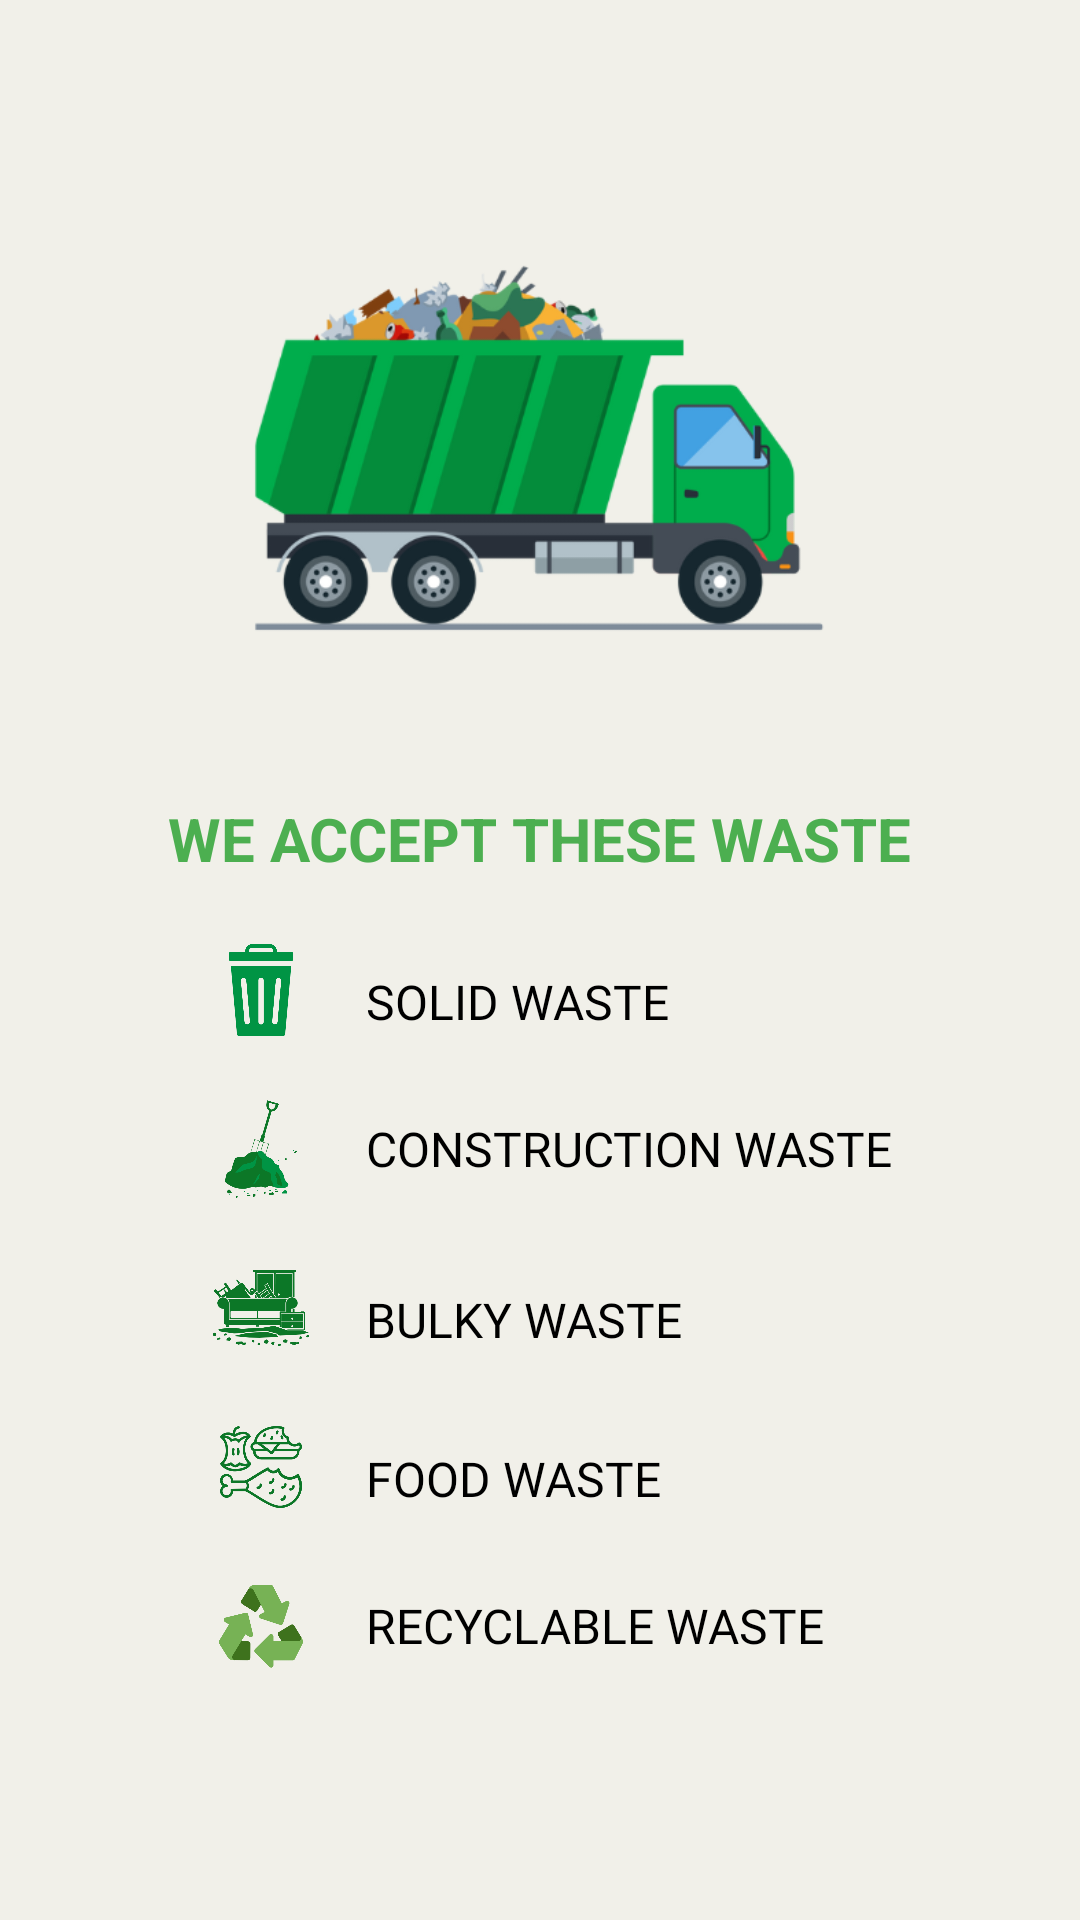

This screen was rendered from an Android layout file. Write that file and the resources it references.
<!-- AndroidManifest.xml: application theme Theme.BasuraTrack -->
<!-- res/layout/fragment_accepted_waste.xml -->
<?xml version="1.0" encoding="utf-8"?>
<FrameLayout xmlns:android="http://schemas.android.com/apk/res/android"
    xmlns:tools="http://schemas.android.com/tools"
    android:layout_width="match_parent"
    android:layout_height="match_parent"
    android:background="#F1F0E9"
    android:backgroundTint="#F1F0E9">

    <LinearLayout
        android:layout_width="match_parent"
        android:layout_height="match_parent"
        android:orientation="vertical">

        <ImageView
            android:id="@+id/garbageTruckImage"
            android:layout_width="200dp"
            android:layout_height="200dp"
            android:src="@drawable/truck"
            android:layout_marginTop="50dp"
            android:contentDescription="Garbage Truck"
            android:layout_gravity="center_horizontal"/>

        <TextView
            android:id="@+id/titleText"
            android:layout_width="wrap_content"
            android:layout_height="wrap_content"
            android:text="WE ACCEPT THESE WASTE"
            android:textSize="20sp"
            android:textStyle="bold"
            android:layout_marginTop="16dp"
            android:textColor="#4CAF50"
            android:layout_gravity="center_horizontal"/>

        <LinearLayout
            android:id="@+id/wasteList"
            android:layout_width="wrap_content"
            android:layout_height="wrap_content"
            android:orientation="vertical"
            android:layout_marginTop="16dp"
            android:layout_gravity="center_horizontal">

            <LinearLayout
                android:layout_width="wrap_content"
                android:layout_height="wrap_content"
                android:orientation="horizontal"
                android:paddingBottom="3dp">
                <ImageView
                    android:layout_width="50dp"
                    android:layout_height="50dp"
                    android:src="@drawable/solidwaste"
                    android:contentDescription="Information Icon"
                    android:layout_gravity="center_vertical"
                    android:paddingBottom="8dp" />

                <TextView
                    android:id="@+id/solidW"
                    android:layout_width="wrap_content"
                    android:layout_height="wrap_content"
                    android:fontFamily="@font/inria_serif_light"
                    android:paddingStart="10dp"
                    android:text="SOLID WASTE"
                    android:textColor="@android:color/black"
                    android:textSize="16sp"
                    android:layout_gravity="center_vertical"/>
            </LinearLayout>

            <LinearLayout
                android:layout_width="wrap_content"
                android:layout_height="wrap_content"
                android:orientation="horizontal"
                android:paddingBottom="3dp">
                <ImageView
                    android:layout_width="50dp"
                    android:layout_height="50dp"
                    android:src="@drawable/construction"
                    android:contentDescription="Information Icon"
                    android:layout_gravity="center_vertical"
                    android:paddingBottom="8dp" />

                <TextView
                    android:id="@+id/constW"
                    android:layout_width="wrap_content"
                    android:layout_height="wrap_content"
                    android:fontFamily="@font/inria_serif_light"
                    android:paddingStart="10dp"
                    android:paddingBottom="8dp"
                    android:text="CONSTRUCTION WASTE"
                    android:textColor="@android:color/black"
                    android:textSize="16sp"
                    android:layout_gravity="center_vertical"/>
            </LinearLayout>

            <LinearLayout
                android:layout_width="wrap_content"
                android:layout_height="wrap_content"
                android:orientation="horizontal"
                android:paddingBottom="3dp">

                <ImageView
                    android:layout_width="50dp"
                    android:layout_height="50dp"
                    android:layout_gravity="center_vertical"
                    android:contentDescription="Information Icon"
                    android:paddingBottom="8dp"
                    android:src="@drawable/bulkywaste" />

                <TextView
                    android:id="@+id/bulkyW"
                    android:layout_width="wrap_content"
                    android:layout_height="wrap_content"
                    android:fontFamily="@font/inria_serif_light"
                    android:paddingStart="10dp"
                    android:text="BULKY WASTE"
                    android:textColor="@android:color/black"
                    android:textSize="16sp"
                    android:layout_gravity="center_vertical"/>
            </LinearLayout>

            <LinearLayout
                android:layout_width="wrap_content"
                android:layout_height="wrap_content"
                android:orientation="horizontal"
                android:paddingBottom="3dp">
                <ImageView
                    android:layout_width="50dp"
                    android:layout_height="50dp"
                    android:src="@drawable/foodwaste"
                    android:contentDescription="Information Icon"
                    android:layout_gravity="center_vertical"
                    android:paddingBottom="8dp" />

                <TextView
                    android:id="@+id/foodW"
                    android:layout_width="wrap_content"
                    android:layout_height="wrap_content"
                    android:fontFamily="@font/inria_serif_light"
                    android:paddingStart="10dp"
                    android:text="FOOD WASTE"
                    android:textColor="@android:color/black"
                    android:textSize="16sp"
                    android:layout_gravity="center_vertical"/>
            </LinearLayout>

            <LinearLayout
                android:layout_width="wrap_content"
                android:layout_height="wrap_content"
                android:orientation="horizontal"
                android:paddingBottom="3dp">
                <ImageView
                    android:layout_width="50dp"
                    android:layout_height="50dp"
                    android:src="@drawable/recycle"
                    android:contentDescription="Information Icon"
                    android:layout_gravity="center_vertical"
                    android:paddingBottom="8dp" />

                <TextView
                    android:id="@+id/recyclableW"
                    android:layout_width="wrap_content"
                    android:layout_height="wrap_content"
                    android:fontFamily="@font/inria_serif_light"
                    android:paddingStart="10dp"
                    android:paddingBottom="8dp"
                    android:text="RECYCLABLE WASTE"
                    android:textColor="@android:color/black"
                    android:textSize="16sp"
                    android:layout_gravity="center_vertical"/>
            </LinearLayout>
        </LinearLayout>
    </LinearLayout>
</FrameLayout>
<!-- resources referenced by this layout -->
<resources>
  <!-- drawable bulkywaste: png bitmap (drawable, 25969 bytes) -->
  <!-- drawable construction: png bitmap (drawable, 19821 bytes) -->
  <!-- drawable foodwaste: png bitmap (drawable, 33491 bytes) -->
  <!-- drawable recycle: png bitmap (drawable, 15902 bytes) -->
  <!-- drawable solidwaste: png bitmap (drawable, 11123 bytes) -->
  <!-- drawable truck: png bitmap (drawable, 52201 bytes) -->
  <style name="Theme.BasuraTrack" parent="Base.Theme.BasuraTrack" />
  <style name="Base.Theme.BasuraTrack" parent="Theme.Material3.DayNight.NoActionBar">
          
          
      </style>
</resources>
